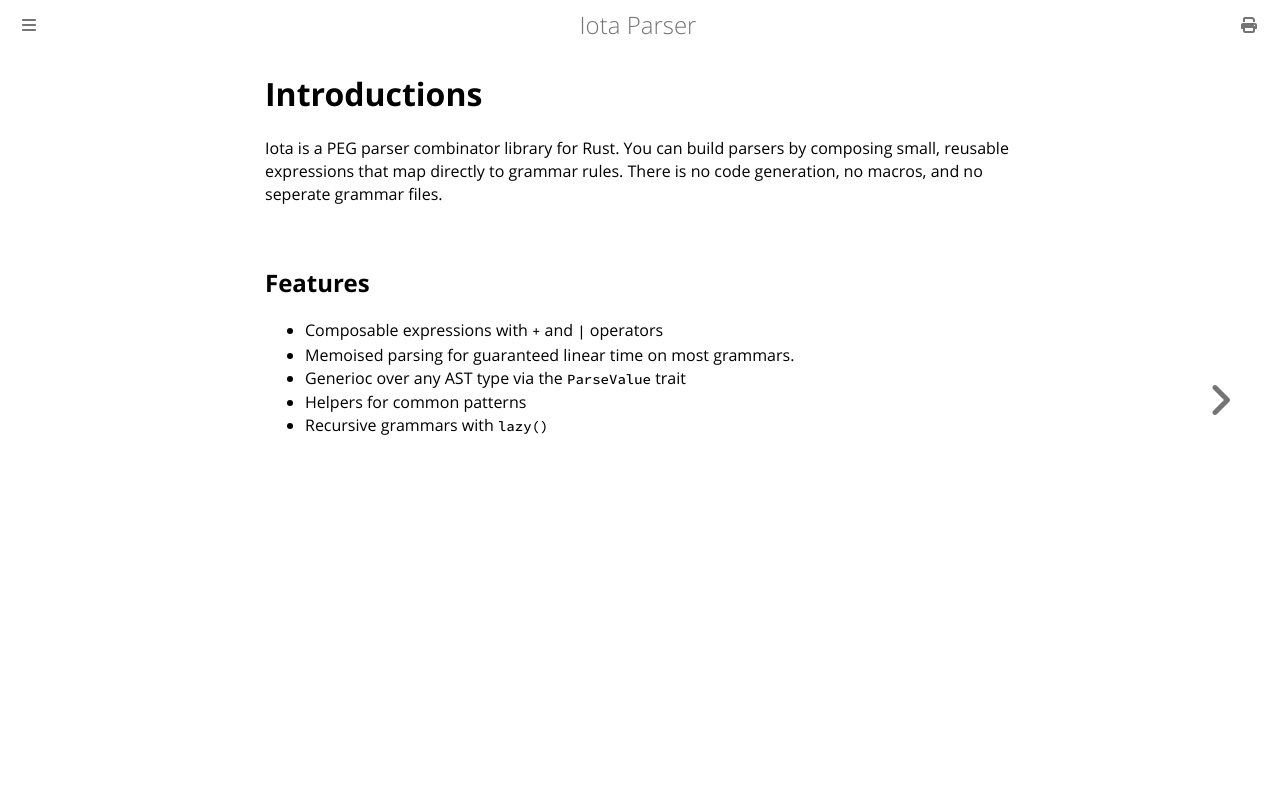

repository: acctress/iota-parser · page: introduction.html · generator: mdbook

# Introductions

Iota is a PEG parser combinator library for Rust. You can build parsers by composing small, reusable expressions that map directly to grammar rules. There is no code generation, no macros, and no seperate grammar files.

## Features
- Composable expressions with `+` and `|` operators
- Memoised parsing for guaranteed linear time on most grammars.
- Generioc over any AST type via the `ParseValue` trait
- Helpers for common patterns
- Recursive grammars with `lazy()`
